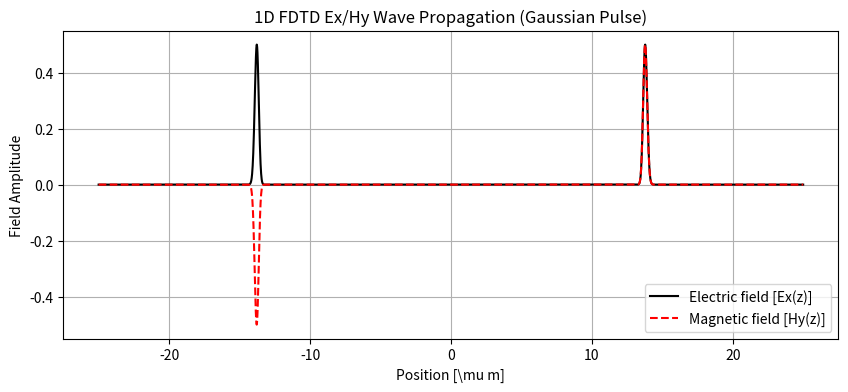

The script that saved this image:
import numpy as np
import matplotlib.pylab as plt
import scipy.constants as constant

if __name__ == "__main__":
    '''compute grid resolution'''
    h = 10.e-9 
    dz = h
    '''compute timestep'''
    dt = h/( 2. * constant.speed_of_light )
    t_val = np.arange(0. , 5.e-14, dt)
    '''1D medium geometry definition'''
    L = 2.5e-6
    z_val = np.arange(-10*L, 10*L, dz)
    '''source settings (gaussian pulse) 750 THz (UV)  '''
    source_pos = z_val.size // 2
    f = 750e12
    t0 = 6 * 0.5 / f       
    spread = 0.5 / f
    '''compute coefficients'''
    epsilon_r = 1.
    mu_r = 1.
    me = constant.speed_of_light * dt / ( epsilon_r * dz )
    mh = constant.speed_of_light * dt / ( mu_r * dz )
    '''initialize field components'''
    Ez = np.zeros(z_val.size)
    Hy = np.zeros(z_val.size)
    
    for n in range(t_val.size):     
        '''update Electric Field Ez using spatial derivatives of Hy'''
        for i in range(1, z_val.size-1):
            Ez[i] = Ez[i] - me * ( Hy[i] - Hy[i-1] )
            
        '''update Magnetic Field Hy using spatial derivatives of Ez'''
        for i in range(z_val.size-1):
            Hy[i] = Hy[i] - mh * ( Ez[i+1] - Ez[i] )
            
        '''inject Source Wave (source at the center)'''
        pulse = np.exp( - (( t_val[n] - t0)/spread ) ** 2 )
        Ez[source_pos] = pulse

    '''plot final timestep'''
    plt.figure(figsize=(10,4))
    plt.plot(z_val*1e6, Ez, label="Electric field [Ex(z)]", color = "black")
    plt.plot(z_val*1e6, Hy, label="Magnetic field [Hy(z)]", color = "red", linestyle = "--")
    plt.title("1D FDTD Ex/Hy Wave Propagation (Gaussian Pulse)")
    plt.xlabel("Position [\mu m]")
    plt.ylabel("Field Amplitude")
    plt.legend()
    plt.grid(True)
    plt.show()
